Run: headless pygame with SDL's dummy video driver; simulated clock (each Clock.tick advances the game by its frame time, no real sleeping); random seed 0; keys injected as events and as key.get_pressed() state; no mouse input.
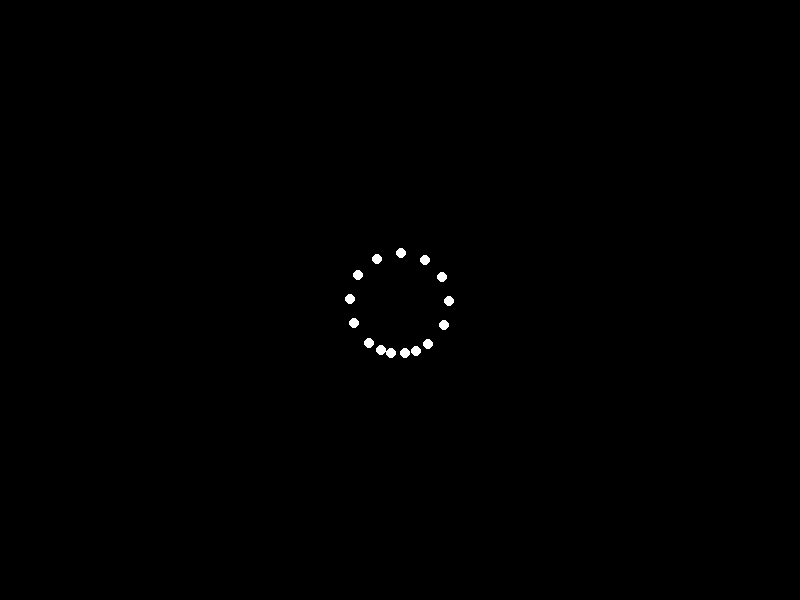
Frame 1 of 4 · flips 1–60 · no input
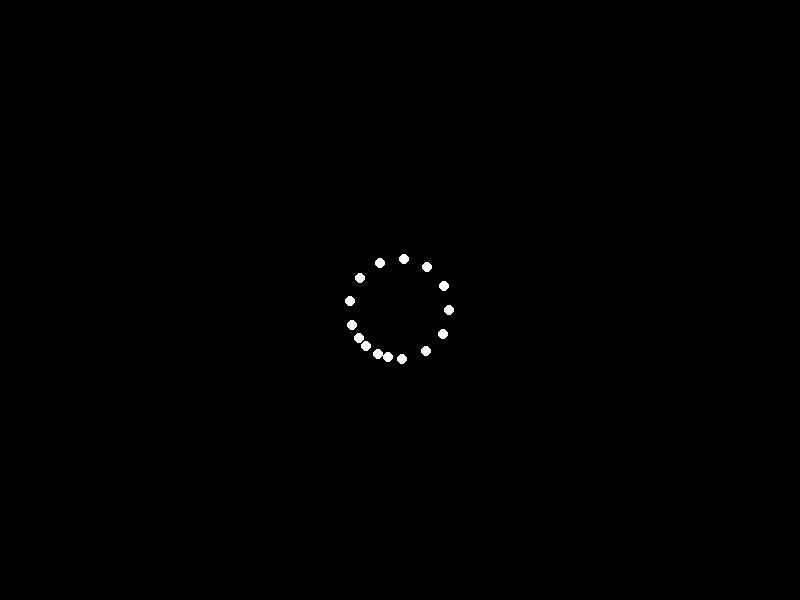
Frame 2 of 4 · flips 61–180 · tapped SPACE, RETURN · held RIGHT (→), D
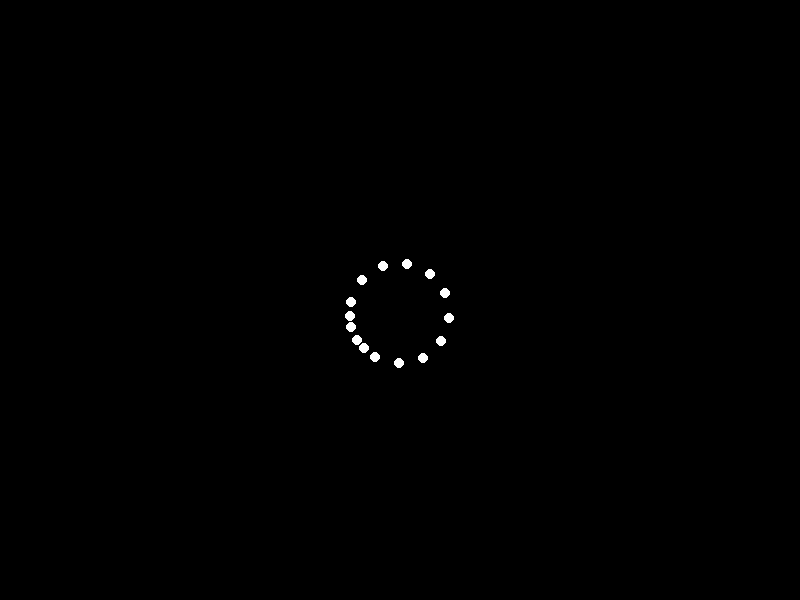
Frame 3 of 4 · flips 181–300 · held DOWN (↓), S
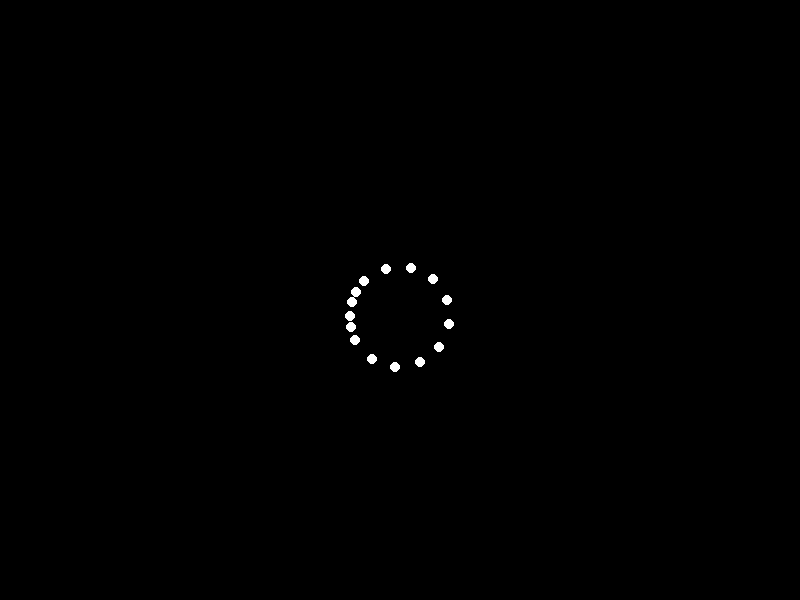
Frame 4 of 4 · flips 301–420 · held LEFT (←), A, UP (↑), W

The pygame program that drew these frames:


import pygame
import sys
import math

# Initialize Pygame
pygame.init()

# Constants
WIDTH, HEIGHT = 800, 600
FPS = 60
NUM_LIGHTS = 15
LIGHT_RADIUS = 5
BACKGROUND_COLOR = (0, 0, 0)
LIGHT_COLOR = (255, 255, 255)

# Set up the display
screen = pygame.display.set_mode((WIDTH, HEIGHT))
pygame.display.set_caption("Point-Light Stimulus Animation")

# Clock to control the frame rate
clock = pygame.time.Clock()

# Function to calculate light positions for sitting down with heavy weight
def get_light_positions(time):
    positions = []
    # Example positions for a sitting down motion with heavy weight
    for i in range(NUM_LIGHTS):
        x = WIDTH // 2 + math.sin(i * 0.5 + time * 0.1) * 50
        y = HEIGHT // 2 + math.cos(i * 0.5 + time * 0.1) * 50 + math.sin(time * 0.05) * 20
        positions.append((x, y))
    return positions

# Main loop
running = True
time = 0
while running:
    for event in pygame.event.get():
        if event.type == pygame.QUIT:
            running = False

    screen.fill(BACKGROUND_COLOR)

    light_positions = get_light_positions(time)

    for pos in light_positions:
        pygame.draw.circle(screen, LIGHT_COLOR, pos, LIGHT_RADIUS)

    pygame.display.flip()
    clock.tick(FPS)
    time += 1

pygame.quit()
sys.exit()
